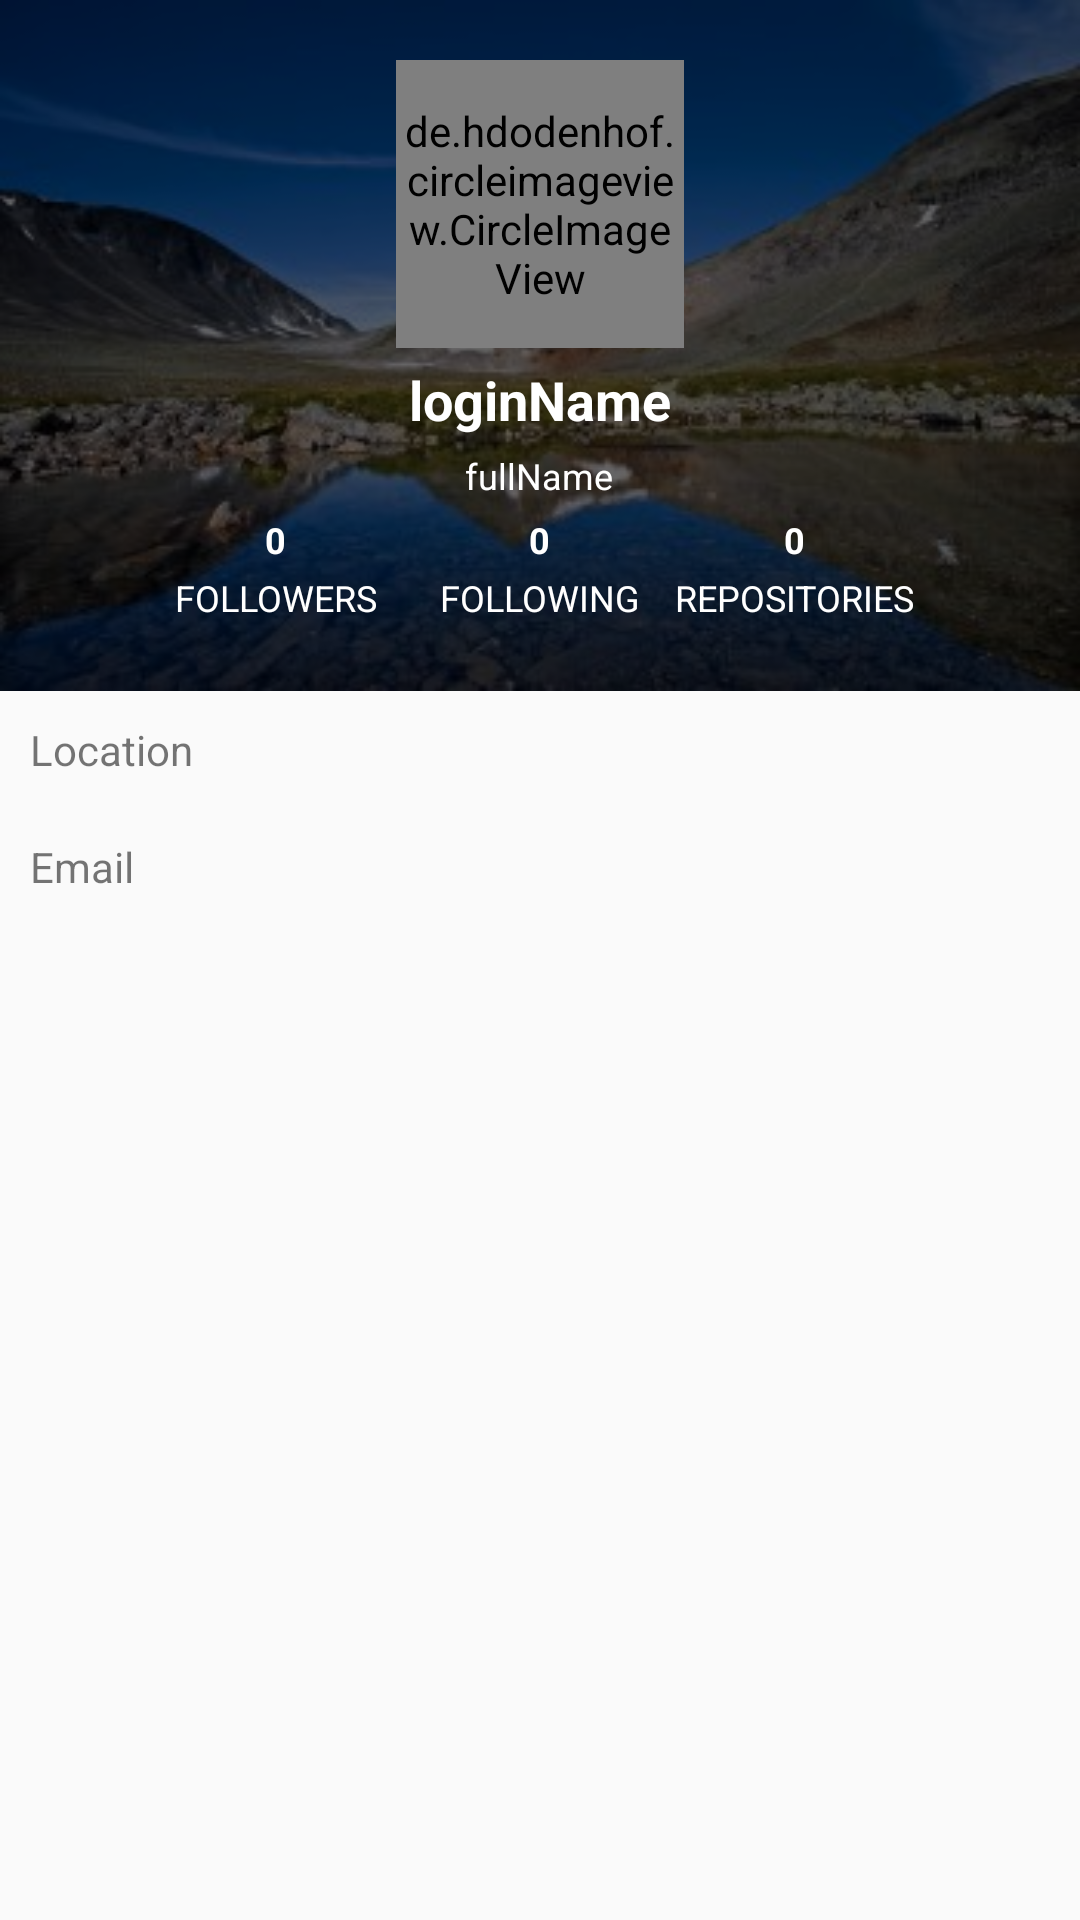

Android layout source for this screen:
<!-- AndroidManifest.xml: application theme AppTheme -->
<!-- res/layout/activity_user_details.xml -->
<?xml version="1.0" encoding="utf-8"?>
<RelativeLayout xmlns:android="http://schemas.android.com/apk/res/android"
    xmlns:app="http://schemas.android.com/apk/res-auto"
    xmlns:tools="http://schemas.android.com/tools"
    android:layout_width="match_parent"
    android:layout_height="match_parent"
    tools:context="com.ymedialabs.githubfollowers.activities.UserDetailsActivity">

    <FrameLayout android:id="@+id/flUserFollowers"
        android:layout_width="match_parent"
        android:layout_height="wrap_content"
        android:background="@mipmap/bg_pic"
      >
        <LinearLayout
            android:layout_width="match_parent"
            android:layout_height="match_parent"
            android:background="@color/colorBlack"
            android:alpha="0.6"
            ></LinearLayout>

        <RelativeLayout android:id="@+id/rlUserFollowers"
            android:layout_width="match_parent"
            android:layout_height="wrap_content"
            android:padding="@dimen/user_info_padding"
            android:elevation="3dp"
            >

            <de.hdodenhof.circleimageview.CircleImageView
                xmlns:app="http://schemas.android.com/apk/res-auto"
                android:id="@+id/ivAvtar"
                android:transitionName="@string/transitionProfile"
                android:layout_width="@dimen/user_profile_width"
                android:layout_height="@dimen/user_profile_height"
                android:src="@drawable/ic_face_black_24dp"
                android:scaleType="centerCrop"
                app:civ_border_width="2dp"
                android:alpha="255"
                android:layout_centerHorizontal="true"
                android:layout_marginBottom="@dimen/user_photo_margin"
                app:civ_border_color="@color/colorWhite"/>

            <TextView android:id="@+id/tvLoginName"
                android:layout_width="wrap_content"
                android:layout_height="wrap_content"
                android:transitionName="@string/transitionLoginName"
                android:textStyle="bold"
                android:textSize="18sp"
                android:textColor="@color/colorWhite"
                android:layout_below="@id/ivAvtar"
                android:layout_centerHorizontal="true"
                android:layout_marginBottom="@dimen/user_photo_margin"
                android:text="loginName"
                />

            <TextView android:id="@+id/tvFullName"
                android:layout_width="@dimen/info_tab_width"
                android:layout_height="wrap_content"
                android:textSize="12sp"
                android:gravity="center"
                android:textColor="@color/colorWhite"
                android:layout_centerHorizontal="true"
                android:layout_below="@id/tvLoginName"
                android:layout_marginBottom="@dimen/user_photo_margin"
                android:text="fullName"/>


            <TextView android:id="@+id/tvFollowingVal"
                android:layout_width="@dimen/info_tab_width"
                android:layout_height="wrap_content"
                android:textSize="12sp"
                android:textStyle="bold"
                android:textColor="@color/colorWhite"
                android:gravity="center"
                android:layout_centerHorizontal="true"
                android:layout_below="@id/tvFullName"
                android:layout_alignLeft="@+id/tvFullName"
                android:layout_alignStart="@+id/tvFullName"
                android:layout_marginBottom="@dimen/user_desc_margin"
                android:text="0"/>

            <TextView android:id="@+id/tvFollowing"
                android:layout_width="@dimen/info_tab_width"
                android:layout_height="wrap_content"
                android:textSize="12sp"
                android:textAllCaps="true"
                android:gravity="center"
                android:textColor="@color/colorWhite"
                android:layout_below="@id/tvFollowingVal"
                android:layout_marginBottom="@dimen/user_desc_margin"
                android:text="@string/following"
                android:layout_alignLeft="@+id/tvFullName"
                android:layout_alignStart="@+id/tvFullName" />

            <TextView android:id="@+id/tvFollowersVal"
                android:layout_width="@dimen/info_tab_width"
                android:layout_height="wrap_content"
                android:textSize="12sp"
                android:textStyle="bold"
                android:gravity="center"
                android:layout_toLeftOf="@id/tvFollowingVal"
                android:layout_toStartOf="@id/tvFollowingVal"
                android:textColor="@color/colorWhite"
                android:layout_below="@id/tvFullName"
                android:layout_marginRight="@dimen/user_desc_margin"
                android:layout_marginBottom="@dimen/user_desc_margin"
                android:text="0"
                />

            <TextView android:id="@+id/tvFollowers"
                android:layout_width="@dimen/info_tab_width"
                android:layout_height="wrap_content"
                android:textSize="12sp"
                android:textAllCaps="true"
                android:gravity="center"
                android:layout_toLeftOf="@id/tvFollowing"
                android:layout_toStartOf="@id/tvFollowing"
                android:textColor="@color/colorWhite"
                android:layout_marginRight="@dimen/user_desc_margin"
                android:layout_below="@id/tvFollowersVal"
                android:layout_marginBottom="@dimen/user_desc_margin"
                android:text="@string/followers"
                />

            <TextView android:id="@+id/tvReposVal"
                android:layout_width="@dimen/info_tab_width"
                android:layout_height="wrap_content"
                android:textSize="12sp"
                android:textStyle="bold"
                android:gravity="center"
                android:textColor="@color/colorWhite"
                android:layout_below="@id/tvFullName"
                android:layout_toRightOf="@id/tvFollowingVal"
                android:layout_toEndOf="@id/tvFollowingVal"
                android:layout_marginBottom="@dimen/user_desc_margin"
                android:text="0"/>

            <TextView android:id="@+id/tvRepos"
                android:layout_width="@dimen/info_tab_width"
                android:layout_height="wrap_content"
                android:textSize="12sp"
                android:gravity="center"
                android:textColor="@color/colorWhite"
                android:textAllCaps="true"
                android:layout_toRightOf="@id/tvFollowingVal"
                android:layout_toEndOf="@id/tvFollowingVal"
                android:layout_below="@id/tvReposVal"
                android:layout_marginBottom="@dimen/user_desc_margin"
                android:text="@string/repositories"
                />

        </RelativeLayout>
    </FrameLayout>

    <TextView android:id="@+id/tvLocation"
        android:layout_below="@id/flUserFollowers"
        android:layout_width="match_parent"
        android:layout_height="wrap_content"
        android:drawablePadding="@dimen/info_drawable_padding"
        android:drawableStart="@drawable/ic_place_black_24dp"
        android:drawableLeft="@drawable/ic_place_black_24dp"
        android:layout_margin="@dimen/user_info_margin"
        android:text="Location"/>

    <TextView android:id="@+id/tvEmail"
        android:layout_margin="@dimen/user_info_margin"
        android:layout_below="@id/tvLocation"
        android:drawableStart="@drawable/ic_email_black_24dp"
        android:drawableLeft="@drawable/ic_email_black_24dp"
        android:drawablePadding="@dimen/info_drawable_padding"
        android:layout_width="match_parent"
        android:layout_height="wrap_content"
        android:text="Email"/>

</RelativeLayout>
<!-- resources referenced by this layout -->
<resources>
  <color name="colorBlack">#000000</color>
  <color name="colorWhite">#FFFFFF</color>
  <dimen name="info_drawable_padding">10dp</dimen>
  <dimen name="info_tab_width">85dp</dimen>
  <dimen name="user_desc_margin">3dp</dimen>
  <dimen name="user_info_margin">10dp</dimen>
  <dimen name="user_info_padding">20dp</dimen>
  <dimen name="user_photo_margin">5dp</dimen>
  <dimen name="user_profile_height">96dp</dimen>
  <dimen name="user_profile_width">96dp</dimen>
  <!-- mipmap bg_pic: jpg bitmap (mipmap-hdpi, 19851 bytes) -->
  <string name="followers">followers</string>
  <string name="following">following</string>
  <string name="repositories">Repositories</string>
  <string name="transitionLoginName">Name</string>
  <string name="transitionProfile">Profile</string>
  <style name="AppTheme" parent="Theme.AppCompat.Light.NoActionBar">
          
          <item name="colorPrimary">@color/colorPrimary</item>
          <item name="colorPrimaryDark">@color/colorPrimaryDark</item>
          <item name="colorAccent">@color/colorAccent</item>
          <item name="android:windowContentTransitions" tools:targetApi="lollipop">true</item>
      </style>
  <color name="colorPrimary">#3F51B5</color>
  <color name="colorPrimaryDark">#303F9F</color>
  <color name="colorAccent">#FF4081</color>
</resources>
